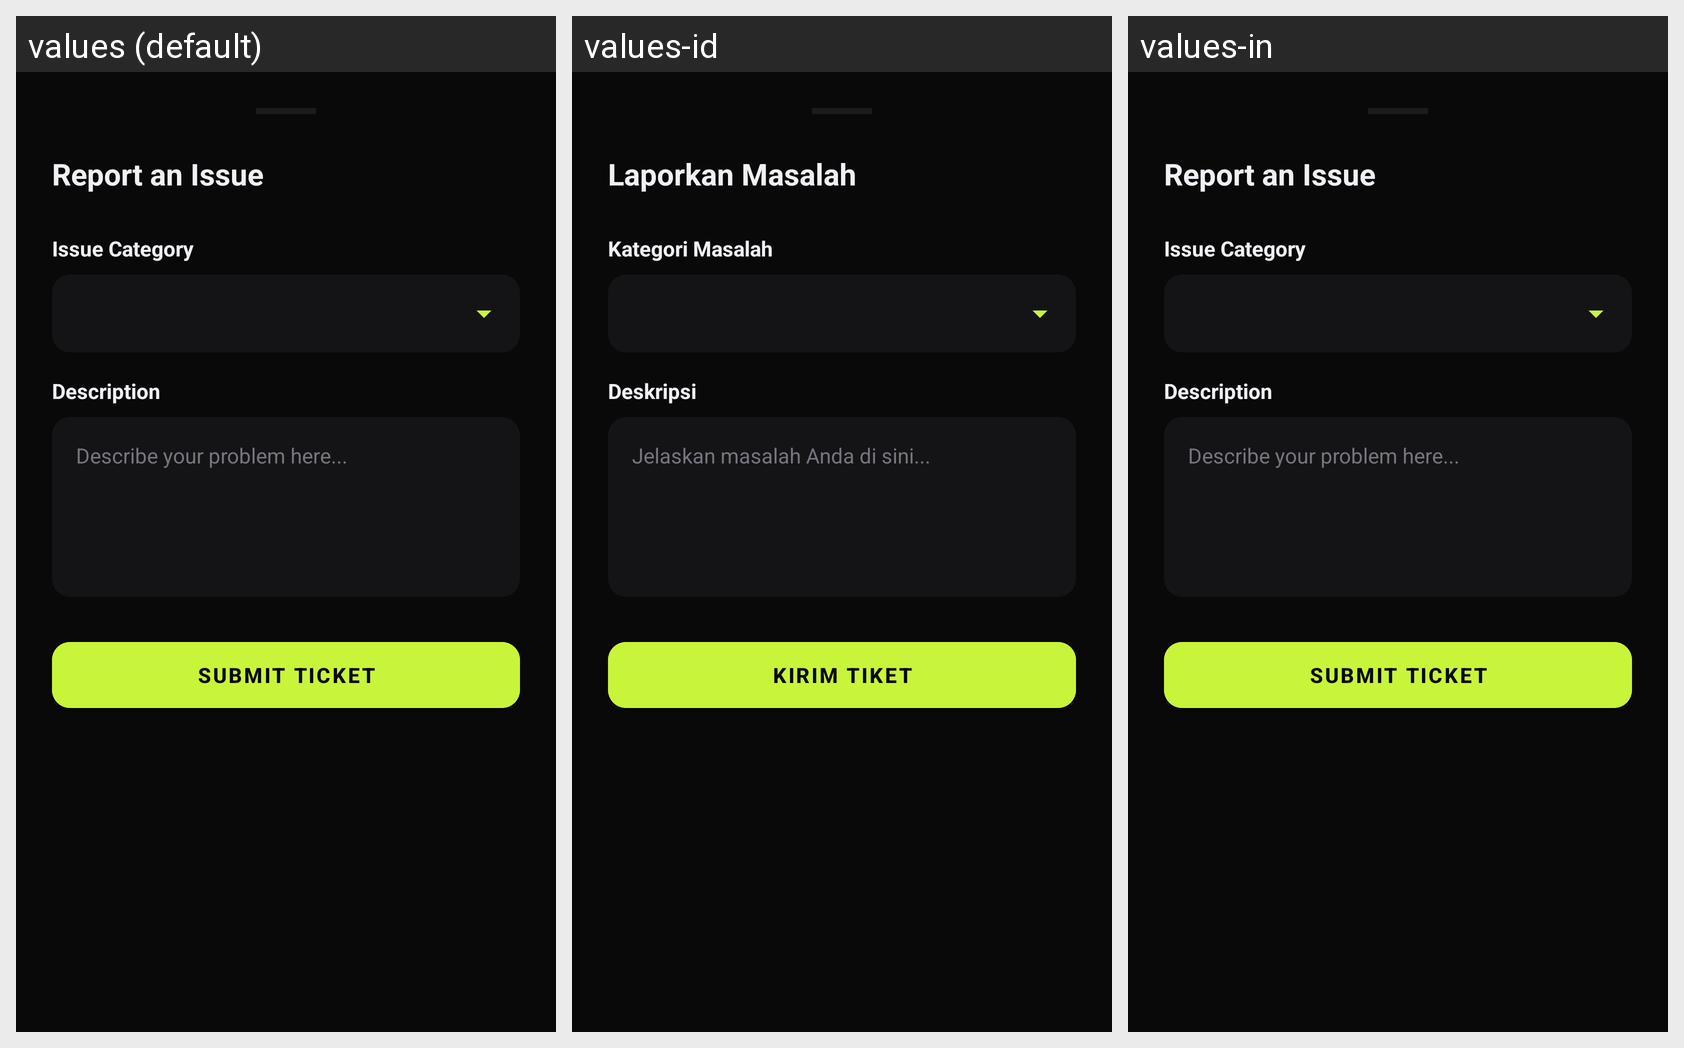

The same Android screen rendered under several of its app's locales, left to right. List the strings drawn on it with the default value and each locale's translation.
Android screen res/layout/dialog_report_issue.xml rendered under 3 locales, left to right: values (default), values-id, values-in. Device: Nexus 5 (rendered at 1080×1920; each locale shown at half size, 540×960, under a caption strip naming it); theme Theme.Pace.
Strings drawn on this screen, with the default value and each locale's value (text and hints the layout hard-codes, and strings that could not be matched under every locale, appear in the picture but are not listed):

report_issue
  values: Report an Issue
  values-id: Laporkan Masalah
  values-in: Report an Issue  [not translated; the default value is used]

issue_category
  values: Issue Category
  values-id: Kategori Masalah
  values-in: Issue Category  [not translated; the default value is used]

issue_description
  values: Description
  values-id: Deskripsi
  values-in: Description  [not translated; the default value is used]

issue_description_hint
  values: Describe your problem here...
  values-id: Jelaskan masalah Anda di sini...
  values-in: Describe your problem here...  [not translated; the default value is used]

btn_submit_ticket
  values: Submit Ticket
  values-id: Kirim Tiket
  values-in: Submit Ticket  [not translated; the default value is used]
